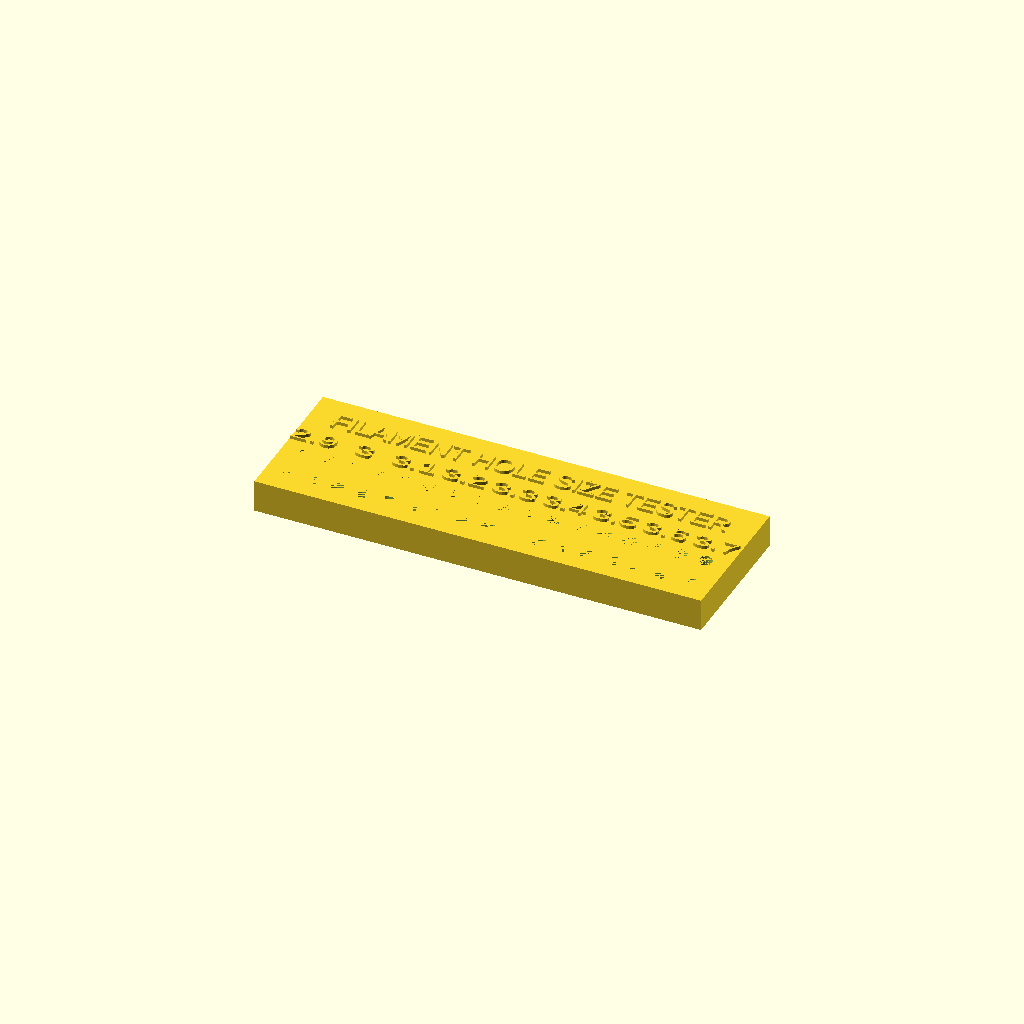
Cell 1 — every parameter at its default value.
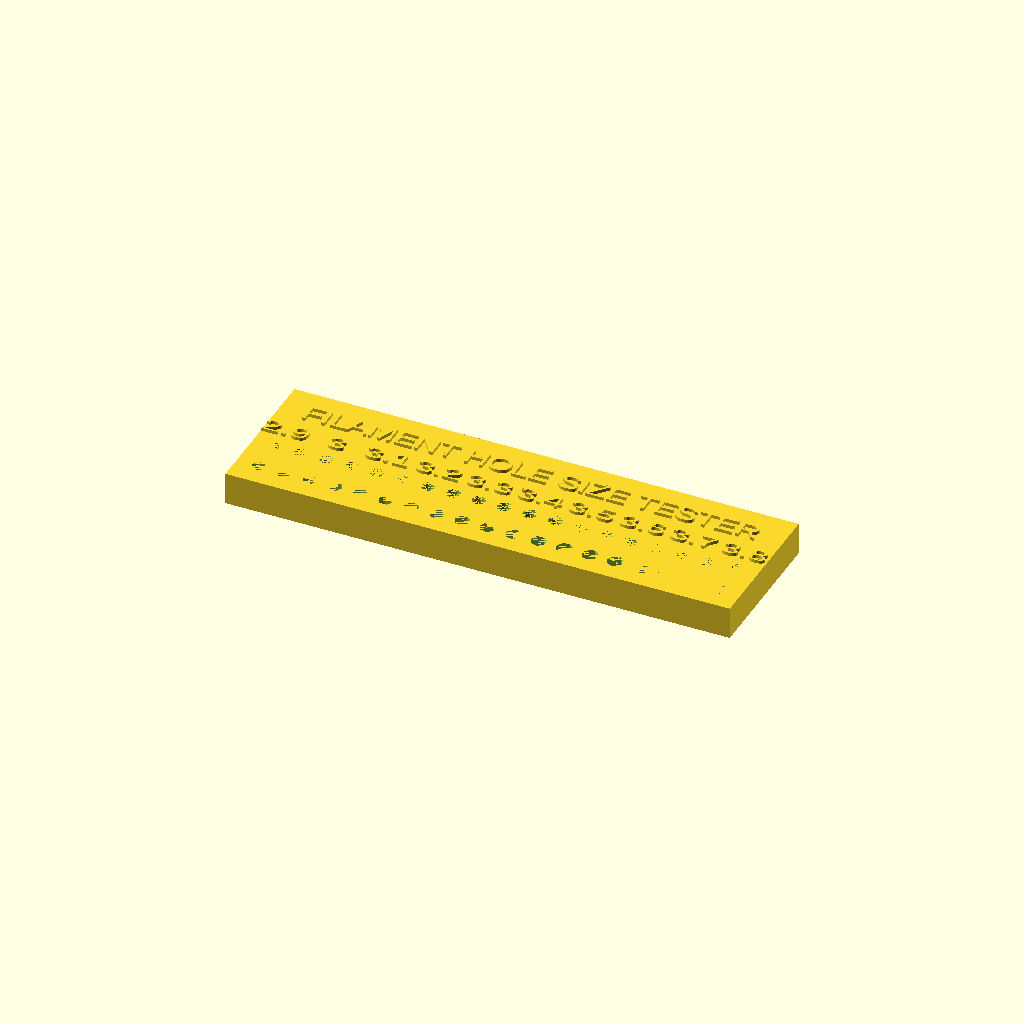
Cell 2 — holes_per_row set to 19, the other parameters unchanged.
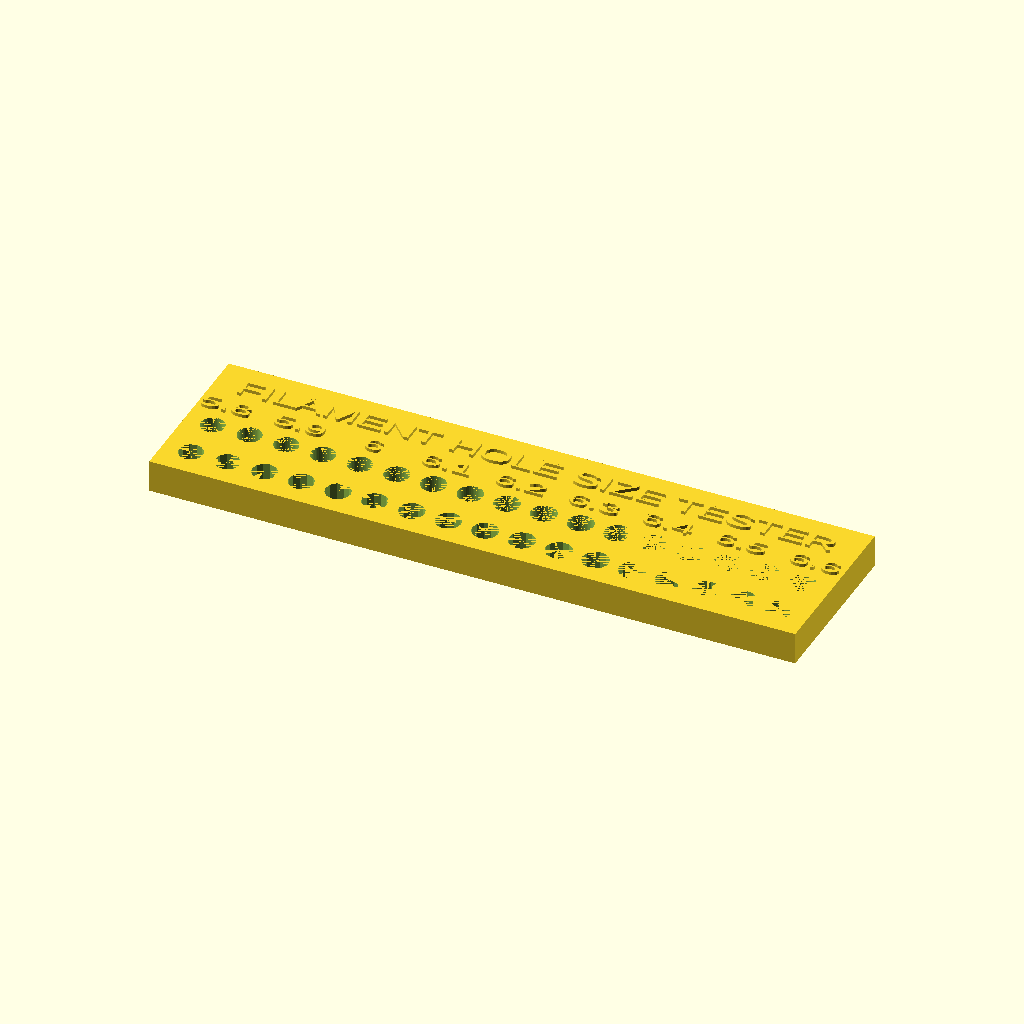
Cell 3: smallest_hole_diameter = 5.8 (everything else at default).
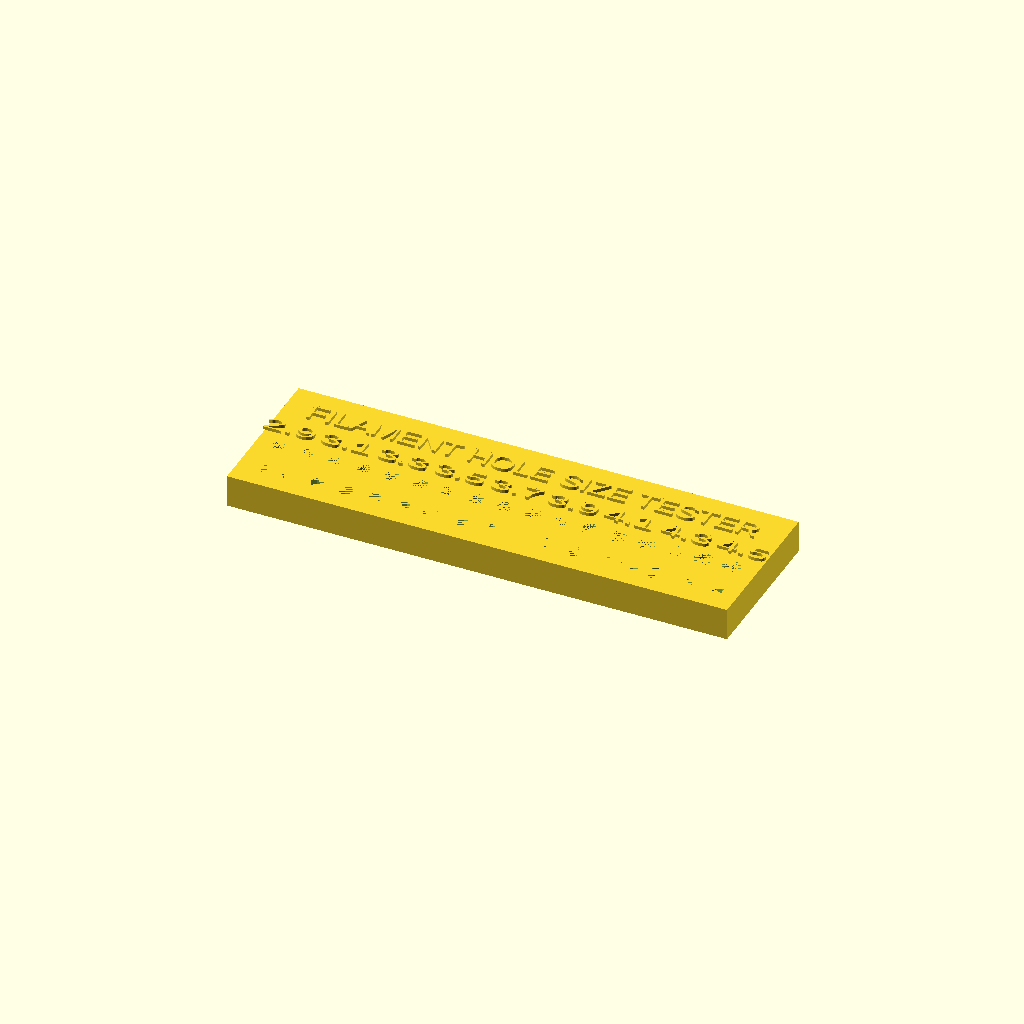
Cell 4: per_hole_diameter_increase = 0.1 (everything else at default).
All cells are drawn from one camera (rotation 55°, 0°, 25°, orthographic, colour scheme Cornfield), so only the parameter changes between them.
Source of the model, inputs/thingiverse/files/thing-2918438/files/Hole-Size-Tester.scad:
// [* Options *]
// What title should be printed?
title_text = "FILAMENT HOLE SIZE TESTER";
// How many holes of each type should be printed?
holes_per_row = 17; // [5,7,9,11,13,15,17,19,21]
// What diameter should the smallest hole of each type be, in millimeters?
smallest_hole_diameter = 2.90;
// How much larger than the previous hole should each hole be, in millimeters?
per_hole_diameter_increase = 0.05;
// [* Hidden *]

// Convert strings to floating point for compatibility with Customizer
function atoi(str, base=10, i=0, nb=0) =
	i == len(str) ? (str[0] == "-" ? -nb : nb) :
	i == 0 && str[0] == "-" ? atoi(str, base, 1) :
	atoi(str, base, i + 1,
		nb + search(str[i], "0123456789ABCDEF")[0] * pow(base, len(str) - i - 1));

function substr(str, pos=0, len=-1, substr="") =
	len == 0 ? substr :
	len == -1 ? substr(str, pos, len(str)-pos, substr) :
	substr(str, pos+1, len-1, str(substr, str[pos]));
    
function atof(str) = len(str) == 0 ? 0 : let( expon1 = search("e", str), expon = len(expon1) ? expon1 : search("E", str)) len(expon) ? atof(substr(str,pos=0,len=expon[0])) * pow(10, atoi(substr(str,pos=expon[0]+1))) : let( multiplyBy = (str[0] == "-") ? -1 : 1, str = (str[0] == "-" || str[0] == "+") ? substr(str, 1, len(str)-1) : str, decimal = search(".", str), beforeDecimal = decimal == [] ? str : substr(str, 0, decimal[0]), afterDecimal = decimal == [] ? "0" : substr(str, decimal[0]+1) ) (multiplyBy * (atoi(beforeDecimal) + atoi(afterDecimal)/pow(10,len(afterDecimal)))); 

function aorftof(numorstr) = (numorstr + 1 == undef) ? atof(numorstr) : numorstr;
function aoritoi(numorstr) = (numorstr + 1 == undef) ? atoi(numorstr) : numorstr;

title_text_param = title_text;
holes_per_row_param = aoritoi(holes_per_row);
smallest_hole_diameter_param = aorftof(smallest_hole_diameter);
per_hole_diameter_increase_param = aorftof(per_hole_diameter_increase);


// Blank space at each edge of the block
edge_size = 4.0 + 0;
between_hole_minimum_spacing = 2.5 + 0;
between_row_minimum_spacing = 5.0 + 0;



largest_hole_diameter = smallest_hole_diameter_param + ((holes_per_row_param - 1) * per_hole_diameter_increase_param);

// Spacing between center of one hole and center of the next
hole_spacing_x = largest_hole_diameter + between_hole_minimum_spacing;
hole_spacing_y = largest_hole_diameter + between_row_minimum_spacing;

block_thickness = 8.0 + 0;

// X-coordinate of the center of the first hole in each row
first_hole_center_x = -((holes_per_row_param - 1) * hole_spacing_x) / 2;
// X-coordinate of the center of the last hole in each row
last_hole_center_x = -first_hole_center_x;

text_row_ysize = 8.0 + 0;
text_height = 0.8 + 0;

// Using this holes should come out approximately right when printed
module polyhole(h, d) {
    n = max(round(2 * d),3);
    rotate([0,0,180])
        cylinder(h = h, r = (d / 2) / cos (180 / n), $fn = n);
}

function hole_center_x(idx_hole) = first_hole_center_x + (hole_spacing_x * idx_hole);
function hole_diameter(idx_hole, smallest_hole_diameter_param) = smallest_hole_diameter_param + (per_hole_diameter_increase_param * idx_hole);

// Leftmost edge of the hole grid
hole_grid_xmin = hole_center_x(0) - (smallest_hole_diameter_param / 2);
// Rightmost edge of the hole grid
hole_grid_xmax = hole_center_x(holes_per_row_param-1) + (largest_hole_diameter / 2);
// Topmost edge of the hole grid
hole_grid_ymax = (hole_spacing_y / 2) + (largest_hole_diameter / 2);
// Bottommost edge of the hole grid
hole_grid_ymin = -(hole_spacing_y / 2) - (largest_hole_diameter / 2);
    

module holerow(use_polyholes, hole_center_y) {
    for(idx_hole = [0 : holes_per_row_param - 1]) {
        translate([hole_center_x(idx_hole),hole_center_y,0]) {
            d = hole_diameter(idx_hole, smallest_hole_diameter_param);
            if (use_polyholes > 0) {
                polyhole(h=block_thickness + 0.001, d=d);
            } else {
                cylinder(h=block_thickness + 0.001, r=d/2, $fn=48);
            }
        }
    }
}

module allholerows() {
    holerow(0, hole_spacing_y / 2);
    holerow(1, -hole_spacing_y / 2);
}

function textextrusionheight(text_height) = text_height + 0.001;

module label(smallest_hole_diameter, text_center_y) {
    hole_skip = 2 + 0; // Label only every other hole between the first and last
    for(idx_hole = [0 : hole_skip : holes_per_row_param - 1]) {
        labeltext = str(hole_diameter(idx_hole, smallest_hole_diameter));
        xsizemax = min(hole_spacing_x * 1.7, 4 * len(labeltext));
        echo(labeltext, xsizemax);
        translate([hole_center_x(idx_hole), text_center_y, block_thickness - 0.001]) {
            resize([xsizemax, 0, 0], auto=false)
            {
                linear_extrude(height=textextrusionheight(text_height)) {
                    text(text=labeltext, size=4, halign="center", valign="center");
                }
            }
        }
    }
}

module mainlabel(labeltext, text_center_y)
{
    xsizemax = min(hole_grid_xmax-hole_grid_xmin - 5, 10*len(labeltext));
    echo(xsizemax);
    translate([(hole_grid_xmin+hole_grid_xmax)/2, text_center_y, block_thickness - 0.001])
    {
        resize([xsizemax, 0, 0], auto=false)
        {
            linear_extrude(height=textextrusionheight(text_height))
            {
                text(text=labeltext, size=5, halign="center", valign="center");
            }
        }
    }
}
    
module block() {
    block_xmin = hole_grid_xmin - edge_size;
    block_xmax = hole_grid_xmax + edge_size;  
    block_xsize = block_xmax - block_xmin;
    block_ymax = hole_grid_ymax + edge_size + (2 * text_row_ysize);
    block_ymin = hole_grid_ymin - edge_size;
    block_ysize = block_ymax - block_ymin;
    block_zmax = block_thickness;
    block_zmin = 0;
    block_zsize = block_zmax - block_zmin;
    translate([block_xmin, block_ymin, block_zmin]) {
        cube([block_xsize, block_ysize, block_zsize]);
    }
}

function isdef(x) = (x != undef);
function isnumeric(x) = isdef(x) && ( x + 0 == x);
function isinteger(x) = isdef(x) && ( floor(x) == x) ;
assertions = [
    [ isinteger(holes_per_row_param), "Holes per row must be an integer" ] ,
    [ holes_per_row_param > 2, "Holes per row must be at least 3" ] ,
    [ isnumeric(smallest_hole_diameter_param), "Smallest hole diameter must be a number" ] ,
    [ smallest_hole_diameter_param > 0, "Smallest hole diameter must be greater than zero" ] ,
    [ isnumeric(per_hole_diameter_increase), "Hole diameter increase must be numeric"] ,
    [ per_hole_diameter_increase > 0, "Hole diameter increase must be greater than zero"]
];
module showfailedassertions() {
    for(idx = [0 : len(assertions)-1]) {
        if (!assertions[idx][0]) {
            translate([0, -12*idx, 0]) linear_extrude(height=1) text(text=assertions[idx][1]);
        }
    }
}

function anyassertionfailed(idx = len(assertions)-1) = (!(assertions[idx][0]) ? 1 : (idx <= 0) ? 0 : anyassertionfailed(idx-1)); 

module debugme(idx, label, val)
{
    * translate([0, -12*idx, 0]) linear_extrude(1) text(text=str(label, " = ", val));
}

if (anyassertionfailed())
{
    showfailedassertions();
}
else
{
    difference() {
       block();
       allholerows();
    }
    label(smallest_hole_diameter_param, hole_grid_ymax + (text_row_ysize / 2));
    mainlabel(title_text_param, hole_grid_ymax + (text_row_ysize * 3 / 2));
}

debugme(0, "Hole_grid_xmin", hole_grid_xmin);
debugme(1, "Hole_grid_xmax", hole_grid_xmax);
debugme(2, "Hole_grid_ymin", hole_grid_ymin);
debugme(3, "Hole_grid_ymax", hole_grid_ymax);
debugme(4, "Hole_center_x(0)", hole_center_x(0));
debugme(5, "Holes_per_row", holes_per_row_param + 0);
debugme(6, "Hole_spacing_x", hole_spacing_x);
debugme(7, "Largest_hole_diameter", largest_hole_diameter);
debugme(8, "Between_hole_minimum_spacing", between_hole_minimum_spacing);
debugme(9, "Smallest_hole_diameter", smallest_hole_diameter_param + 0);
debugme(10, "Perhole_diameter_increase", per_hole_diameter_increase_param + 0);
Parameter table extracted from the source (name, type, default, range or options):
title_text: string, default "FILAMENT HOLE SIZE TESTER"
holes_per_row: number, default 17, options 5, 7, 9, 11, 13, 15, 17, 19, 21
smallest_hole_diameter: number, default 2.9
per_hole_diameter_increase: number, default 0.05
